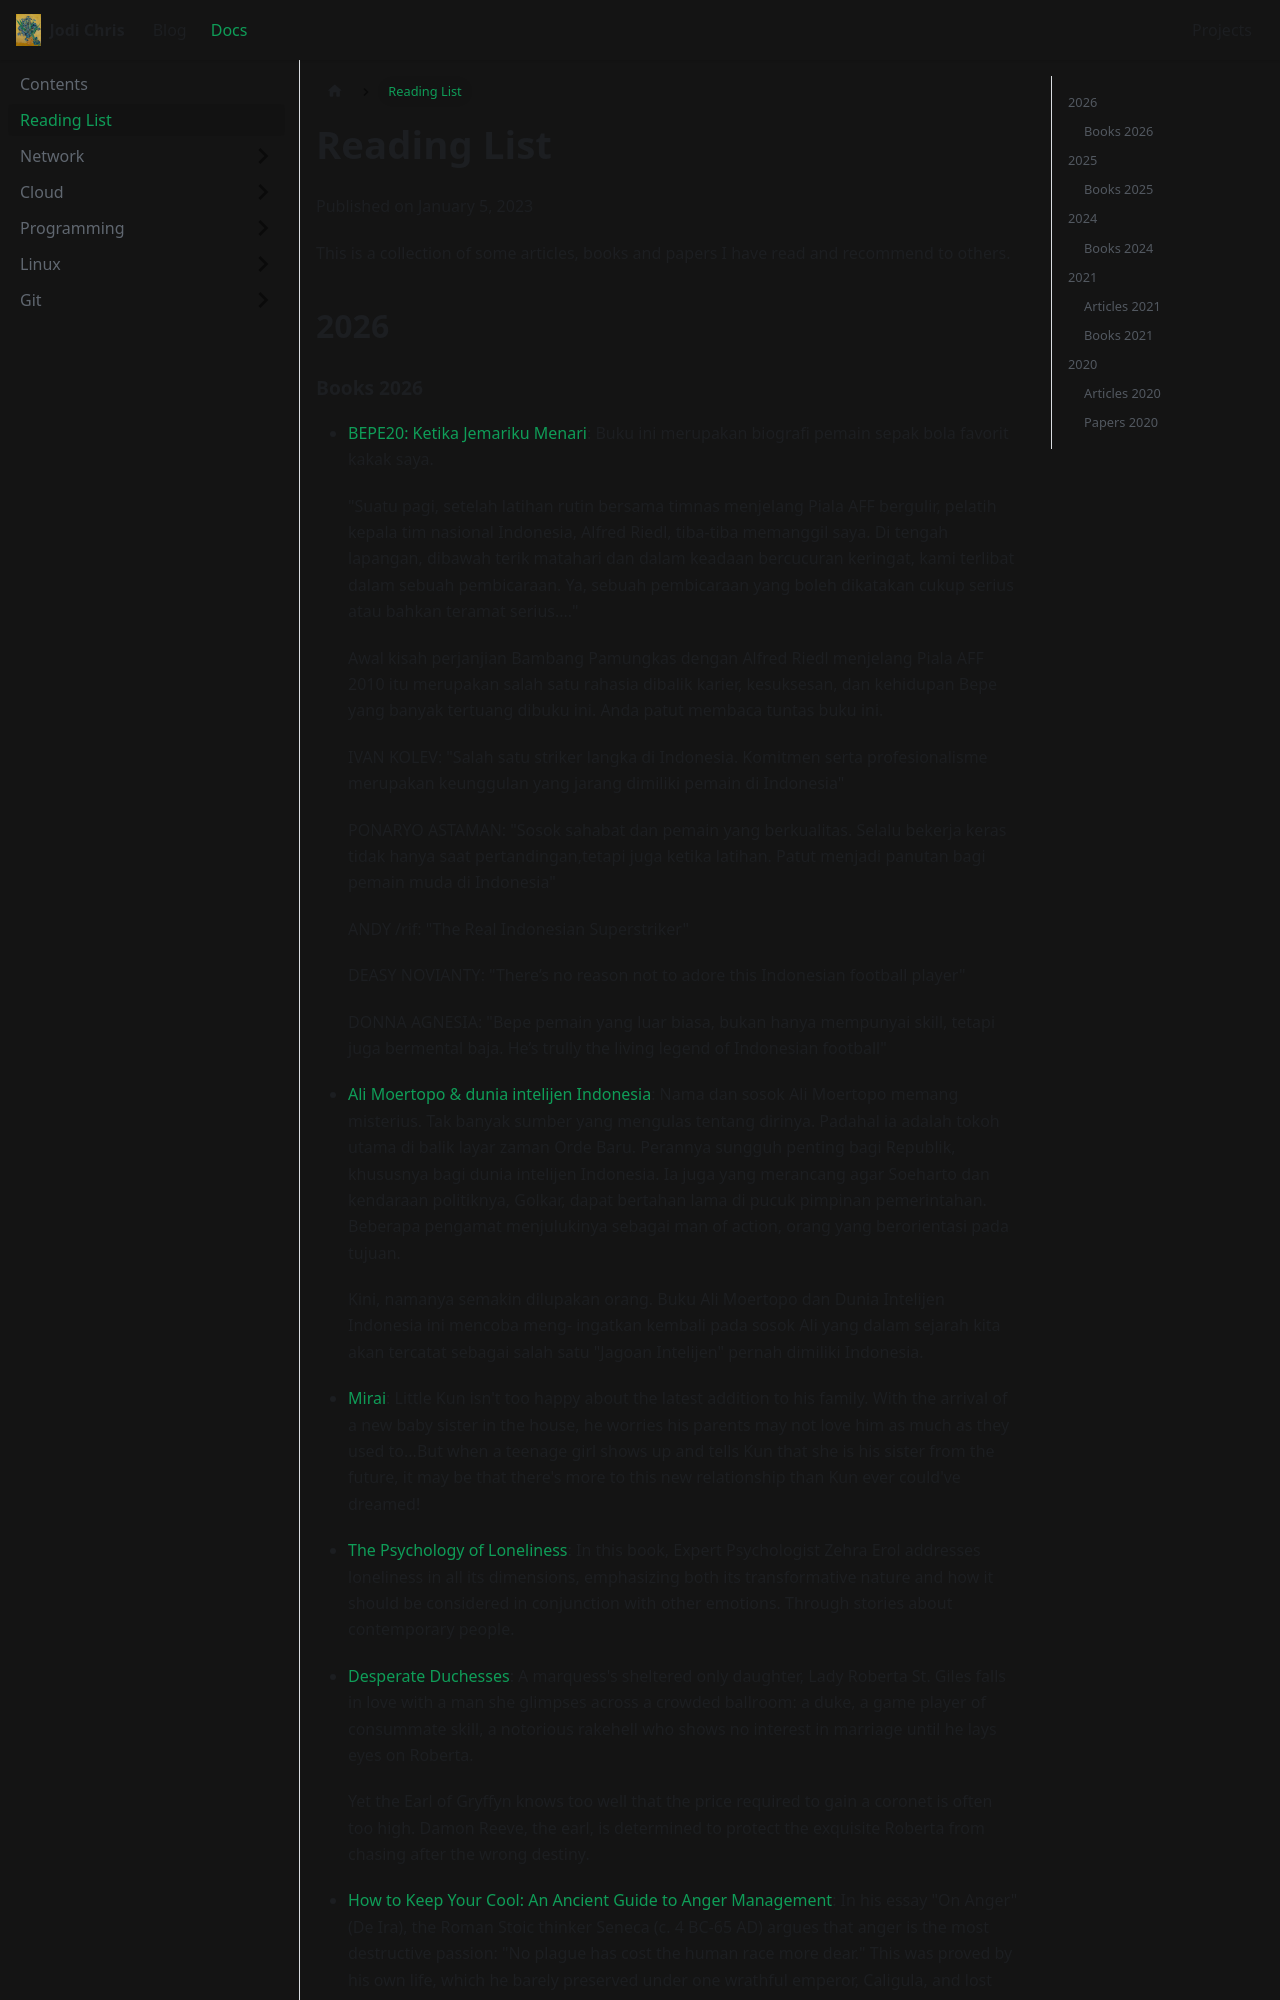

repository: jodichris17/jodichris17.github.io · page: docs/reading-list/index.html · generator: docusaurus

---
title: Reading List
---

Published on January 5, 2023  

This is a collection of some articles, books and papers I have read and recommend to others.

## 2026

### Books 2026

- [BEPE20: Ketika Jemariku Menari](https://www.goodreads.com/en/book/show/11303136-bepe20): Buku ini merupakan biografi pemain sepak bola favorit kakak saya. 

    "Suatu pagi, setelah latihan rutin bersama timnas menjelang Piala AFF bergulir, pelatih kepala tim nasional Indonesia, Alfred Riedl, tiba-tiba memanggil saya. Di tengah lapangan, dibawah terik matahari dan dalam keadaan bercucuran keringat, kami terlibat dalam sebuah pembicaraan. Ya, sebuah pembicaraan yang boleh dikatakan cukup serius atau bahkan teramat serius...."

    Awal kisah perjanjian Bambang Pamungkas dengan Alfred Riedl menjelang Piala AFF 2010 itu merupakan salah satu rahasia dibalik karier, kesuksesan, dan kehidupan Bepe yang banyak tertuang dibuku ini. Anda patut membaca tuntas buku ini.

    IVAN KOLEV: "Salah satu striker langka di Indonesia. Komitmen serta profesionalisme merupakan keunggulan yang jarang dimiliki pemain di Indonesia"

    PONARYO ASTAMAN: "Sosok sahabat dan pemain yang berkualitas. Selalu bekerja keras tidak hanya saat pertandingan,tetapi juga ketika latihan. Patut menjadi panutan bagi pemain muda di Indonesia"

    ANDY /rif: "The Real Indonesian Superstriker"

    DEASY NOVIANTY: "There’s no reason not to adore this Indonesian football player"

    DONNA AGNESIA: "Bepe pemain yang luar biasa, bukan hanya mempunyai skill, tetapi juga bermental baja. He’s trully the living legend of Indonesian football"

- [Ali Moertopo & dunia intelijen Indonesia](https://perpustakaan.kemlu.go.id/index.php?p=show_detail&id=94&keywords=): Nama dan sosok Ali Moertopo memang misterius. Tak banyak sumber yang mengulas tentang dirinya. Padahal ia adalah tokoh utama di balik layar zaman Orde Baru. Perannya sungguh penting bagi Republik, khususnya bagi dunia intelijen Indonesia. Ia juga yang merancang agar Soeharto dan kendaraan politiknya, Golkar, dapat bertahan lama di pucuk pimpinan pemerintahan. Beberapa pengamat menjulukinya sebagai man of action, orang yang berorientasi pada tujuan.

    Kini, namanya semakin dilupakan orang. Buku Ali Moertopo dan Dunia Intelijen Indonesia ini mencoba meng- ingatkan kembali pada sosok Ali yang dalam sejarah kita akan tercatat sebagai salah satu "Jagoan Intelijen" pernah dimiliki Indonesia.

- [Mirai](https://www.goodreads.com/book/show/41213461-mirai?from_search=true&from_srp=true&qid=f6mrE1UUsc&rank=1): Little Kun isn't too happy about the latest addition to his family. With the arrival of a new baby sister in the house, he worries his parents may not love him as much as they used to...But when a teenage girl shows up and tells Kun that she is his sister from the future, it may be that there's more to this new relationship than Kun ever could've dreamed!

- [The Psychology of Loneliness](https://www.goodreads.com/book/show/41715711-yaln-zl-k-psikolojisi?from_search=true&from_srp=true&qid=zMFZeu6dLM&rank=2): In this book, Expert Psychologist Zehra Erol addresses loneliness in all its dimensions, emphasizing both its transformative nature and how it should be considered in conjunction with other emotions. Through stories about contemporary people.

- [Desperate Duchesses](https://www.goodreads.com/book/show/641455.Desperate_Duchesses):  A marquess's sheltered only daughter, Lady Roberta St. Giles falls in love with a man she glimpses across a crowded ballroom: a duke, a game player of consummate skill, a notorious rakehell who shows no interest in marriage until he lays eyes on Roberta.

    Yet the Earl of Gryffyn knows too well that the price required to gain a coronet is often too high. Damon Reeve, the earl, is determined to protect the exquisite Roberta from chasing after the wrong destiny.
